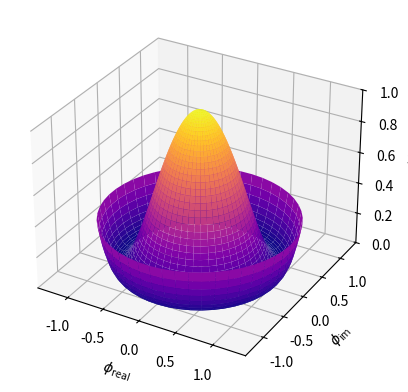

Reproduce this figure in Python.
import matplotlib.pyplot as plt
import numpy as np


fig = plt.figure()
ax = fig.add_subplot(projection='3d')

# Create the mesh in polar coordinates and compute corresponding Z.
r = np.linspace(0, 1.25, 50)
p = np.linspace(0, 2*np.pi, 50)
R, P = np.meshgrid(r, p)
Z = ((R**2 - 1)**2)

# Express the mesh in the cartesian system.
X, Y = R*np.cos(P), R*np.sin(P)

# Plot the surface.
#ax.plot_surface(X, Y, Z, cmap=plt.cm.YlGnBu_r)
ax.plot_surface(X, Y, Z, cmap='plasma')

# Tweak the limits and add latex math labels.
ax.set_zlim(0, 1)
ax.set_xlabel(r'$\phi_\mathrm{real}$')
ax.set_ylabel(r'$\phi_\mathrm{im}$')
ax.set_zlabel(r'$V(\phi)$')

plt.show()

